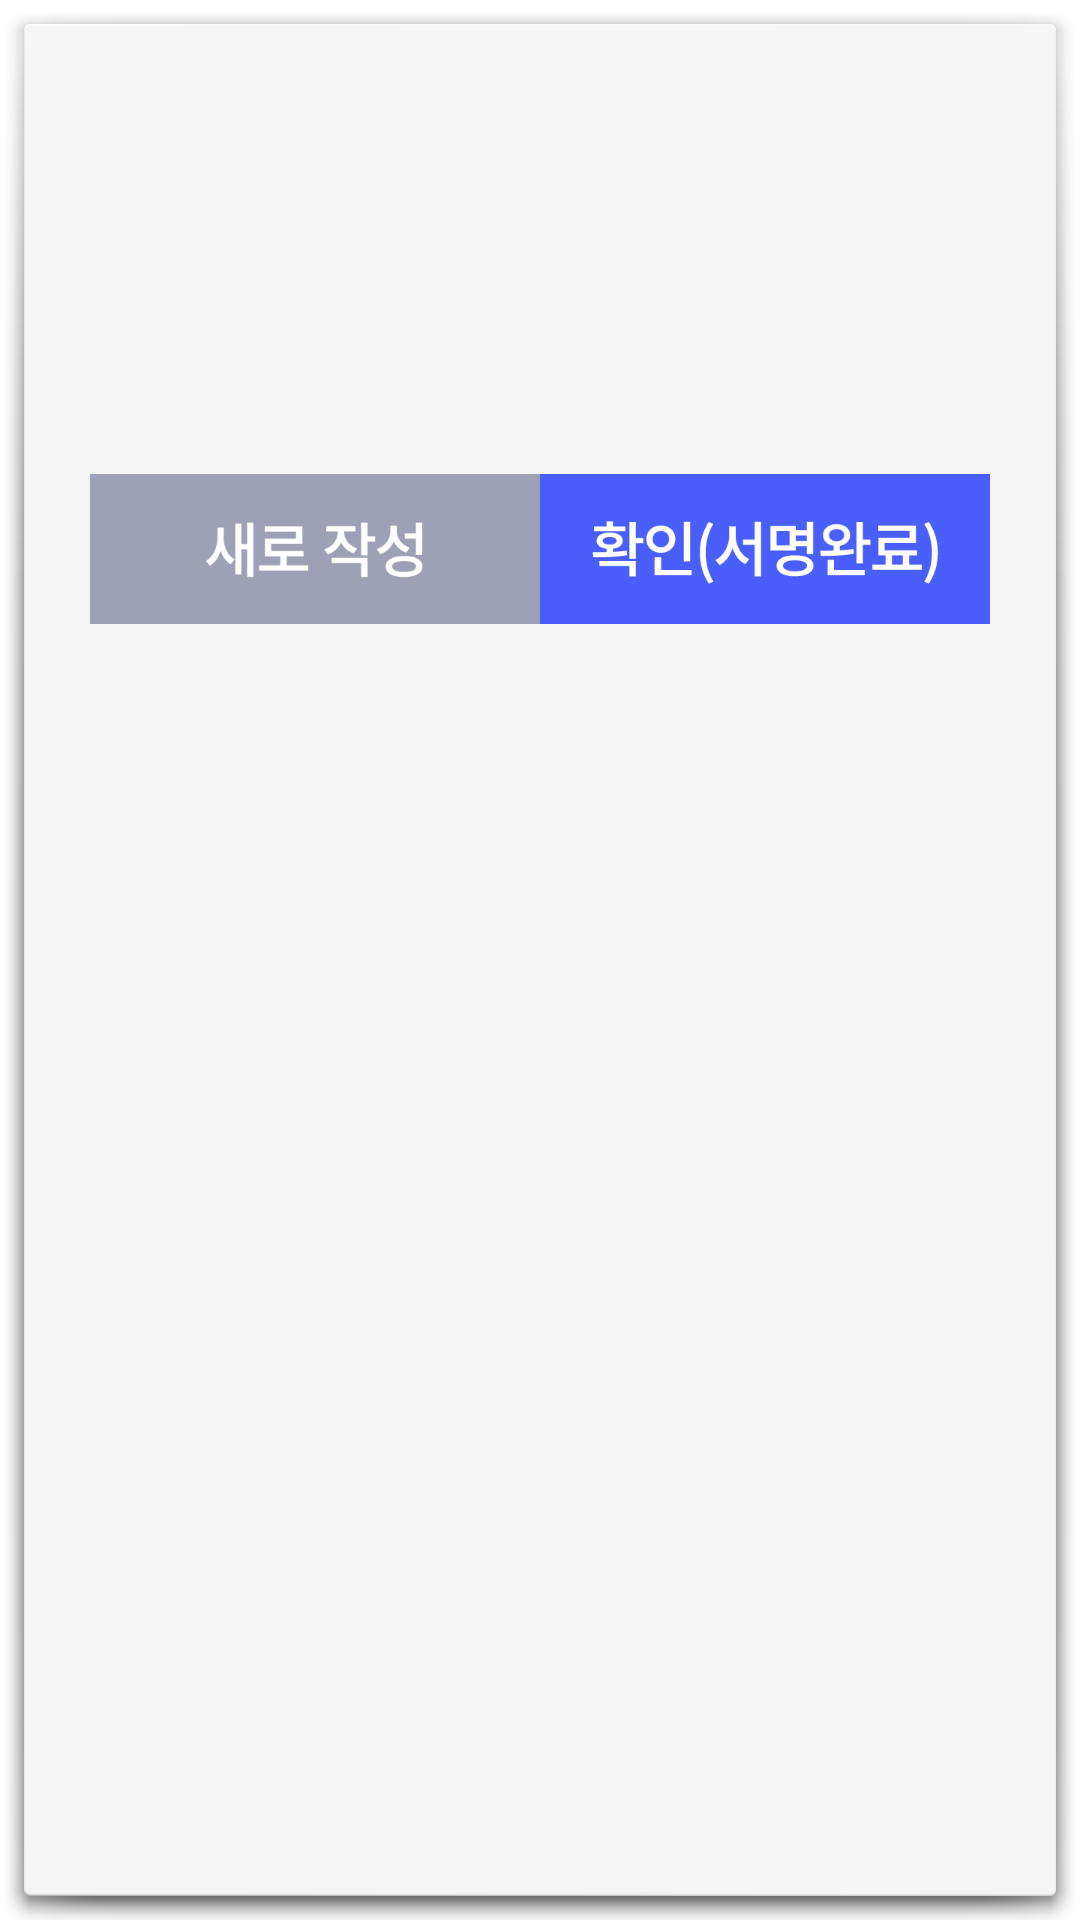

This screen was rendered from an Android layout file. Write that file and the resources it references.
<!-- AndroidManifest.xml: activity theme android:Theme.Holo.Light.Dialog.NoActionBar -->
<!-- res/layout/activity_sign_popup.xml -->
<?xml version="1.0" encoding="utf-8"?>
<LinearLayout xmlns:android="http://schemas.android.com/apk/res/android"
    xmlns:app="http://schemas.android.com/apk/res-auto"
    xmlns:tools="http://schemas.android.com/tools"
    android:layout_width="300dp"
    android:layout_height="200dp"
    android:orientation="vertical"
    tools:context=".contract.SignPopupActivity">

    <LinearLayout
        android:id="@+id/drowsign"
        android:layout_width="match_parent"
        android:layout_height="150dp"
        android:orientation="vertical"></LinearLayout>

    <LinearLayout
        android:layout_width="300dp"
        android:layout_height="50dp"
        android:layout_gravity="center"
        android:gravity="top|center"
        android:weightSum="2">

        <LinearLayout
            android:layout_width="0dp"
            android:layout_height="50dp"
            android:layout_weight="1"
            android:gravity="center">

            <ImageView
                android:layout_width="150dp"
                android:layout_height="match_parent"
                android:onClick="Clear"
                android:src="@drawable/btn_new_con" />
        </LinearLayout>

        <LinearLayout
            android:layout_width="0dp"
            android:layout_height="50dp"
            android:layout_weight="1"
            android:gravity="center">

            <ImageView
                android:layout_width="150dp"
                android:layout_height="match_parent"
                android:onClick="ok"
                android:src="@drawable/btn_sign_popup" />
        </LinearLayout>
    </LinearLayout>
</LinearLayout>
<!-- resources referenced by this layout -->
<resources>
  <!-- drawable btn_new_con: png bitmap (drawable-mdpi, 4838 bytes) -->
  <!-- drawable btn_sign_popup: png bitmap (drawable-mdpi, 7281 bytes) -->
</resources>
